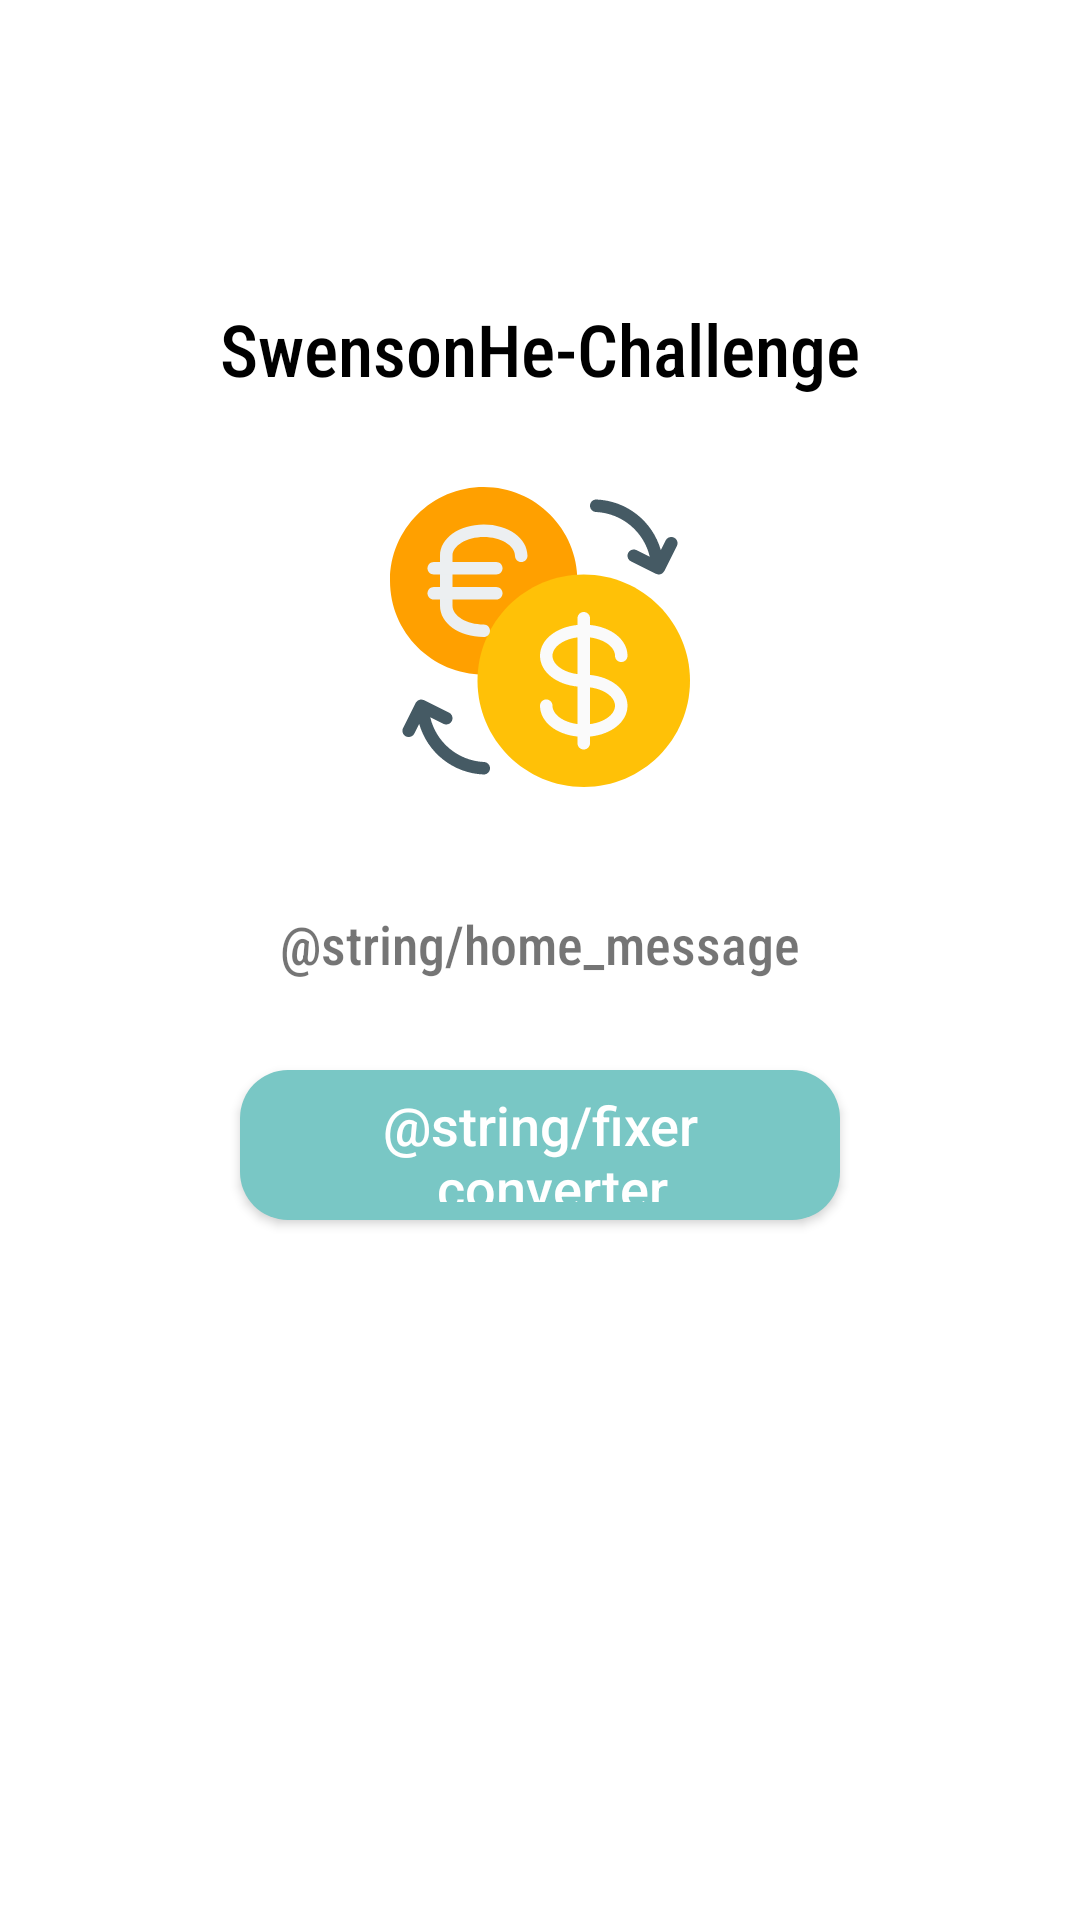

Here is an Android app screen rendered from its layout file. Give the layout XML and the strings, colors and styles it references.
<!-- AndroidManifest.xml: application theme Theme.SwensonHeChallenge -->
<!-- res/layout/activity_main.xml -->
<?xml version="1.0" encoding="utf-8"?>
<androidx.constraintlayout.widget.ConstraintLayout xmlns:android="http://schemas.android.com/apk/res/android"
    xmlns:app="http://schemas.android.com/apk/res-auto"
    xmlns:tools="http://schemas.android.com/tools"
    android:layout_width="match_parent"
    android:layout_height="match_parent"
    tools:context=".presentation.view.HomeActivity">

    <TextView
        android:id="@+id/tvHomeTitle"
        android:layout_width="wrap_content"
        android:layout_height="wrap_content"
        app:layout_constraintStart_toStartOf="parent"
        app:layout_constraintEnd_toEndOf="parent"
        app:layout_constraintTop_toTopOf="parent"
        android:layout_marginTop="100dp"
        android:fontFamily="sans-serif-condensed-medium"
        android:text="@string/app_name"
        android:textSize="24sp"
        android:textColor="@color/black"
        />

    <ImageView
        android:id="@+id/ivHomeIcon"
        android:layout_width="100dp"
        android:layout_height="100dp"
        app:layout_constraintStart_toStartOf="parent"
        app:layout_constraintEnd_toEndOf="parent"
        app:layout_constraintTop_toBottomOf="@id/tvHomeTitle"
        android:layout_marginTop="30dp"
        android:src="@drawable/ic_exchange"
        />

    <TextView
        android:id="@+id/tvHomeMessage"
        android:layout_width="wrap_content"
        android:layout_height="wrap_content"
        app:layout_constraintTop_toBottomOf="@id/ivHomeIcon"
        app:layout_constraintStart_toStartOf="parent"
        app:layout_constraintEnd_toEndOf="parent"
        android:layout_marginTop="40dp"
        android:paddingStart="15dp"
        android:paddingEnd="15dp"
        android:textSize="18sp"
        android:fontFamily="sans-serif-condensed-medium"
        android:text="@string/home_message"
        />

    <Button
        android:id="@+id/btnHomeFixerConverter"
        android:layout_width="200dp"
        android:layout_height="50dp"
        app:layout_constraintStart_toStartOf="parent"
        app:layout_constraintEnd_toEndOf="parent"
        app:layout_constraintTop_toBottomOf="@+id/tvHomeMessage"
        android:layout_marginTop="30dp"
        android:text="@string/fixer_converter"
        android:textAllCaps="false"
        android:textSize="18sp"
        android:textColor="@color/white"
        android:background="@drawable/bg_rounded_colored"
        />


</androidx.constraintlayout.widget.ConstraintLayout>
<!-- resources referenced by this layout -->
<resources>
  <color name="black">#FF000000</color>
  <color name="white">#FFFFFFFF</color>
  <!-- drawable bg_rounded_colored (drawable-v24) -->
  <?xml version="1.0" encoding="utf-8"?>
  <shape xmlns:android="http://schemas.android.com/apk/res/android"
      android:shape="rectangle">
      <solid android:color="@color/mint" />
      <corners android:radius="16dp" />
  
      <padding
          android:bottom="6dp"
          android:top="6dp"
          android:left="16dp"
          android:right="16dp"
          />
  </shape>
  <!-- drawable ic_exchange: vector/xml drawable (drawable-v24, 3888 chars, omitted) -->
  <string name="app_name">SwensonHe-Challenge</string>
  <style name="Theme.SwensonHeChallenge" parent="Theme.MaterialComponents.DayNight.DarkActionBar">
          
          <item name="colorPrimary">@color/purple_500</item>
          <item name="colorPrimaryVariant">@color/purple_700</item>
          <item name="colorOnPrimary">@color/white</item>
          
          <item name="colorSecondary">@color/teal_200</item>
          <item name="colorSecondaryVariant">@color/teal_700</item>
          <item name="colorOnSecondary">@color/black</item>
          
          <item name="android:statusBarColor" tools:targetApi="l">?attr/colorPrimaryVariant</item>
          
      </style>
  <color name="mint">#79C7C5</color>
  <color name="purple_500">#FF6200EE</color>
  <color name="purple_700">#FF3700B3</color>
  <color name="teal_200">#FF03DAC5</color>
  <color name="teal_700">#FF018786</color>
</resources>
